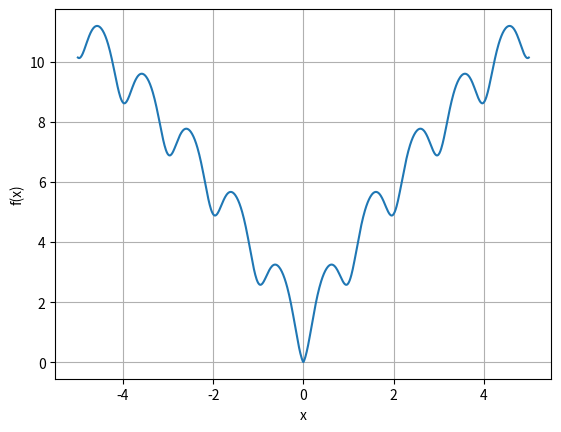

The script that saved this image:
import numpy as np
import matplotlib.pyplot as plt
import os

try: os.mkdir('results')
except OSError: pass
x = np.linspace(-5,5,1000)
y = -20 * np.exp(-0.2 * np.sqrt(0.5 * x**2)) - np.exp(0.5 *
                (np.cos(2 * np.pi * x) + 1)) + np.e + 20

plt.plot(x,y)
plt.xlabel('x')
plt.ylabel('f(x)')
plt.grid()
plt.show()
    
with open('results/task_01_4O-506C_Kudryavtseva_02.txt', 'w') as file:
    file.write('x\ty(x)\n')
    for i in range(0,1000):
        file.write(str(x[i])+'\t'+str(y[i])+'\n')          
        
    
